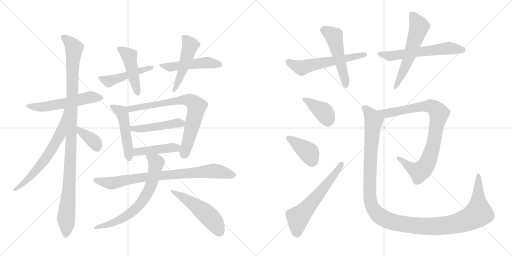
t = 0.00 s
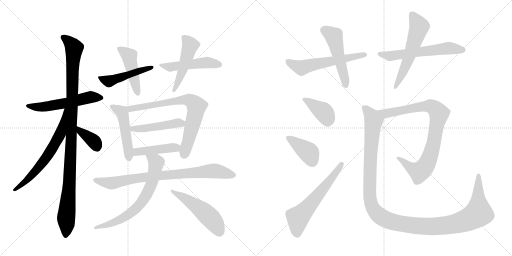
t = 3.55 s
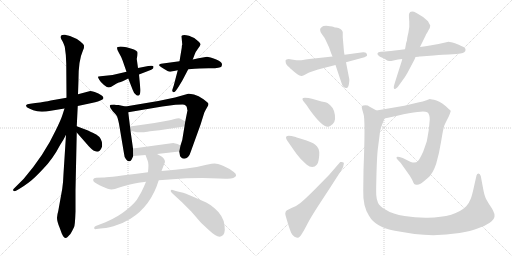
t = 7.11 s
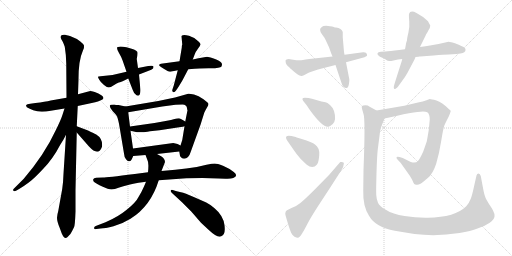
t = 10.66 s
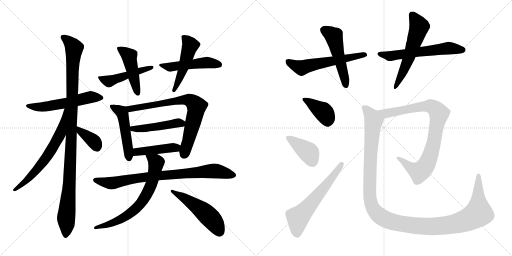
t = 14.22 s
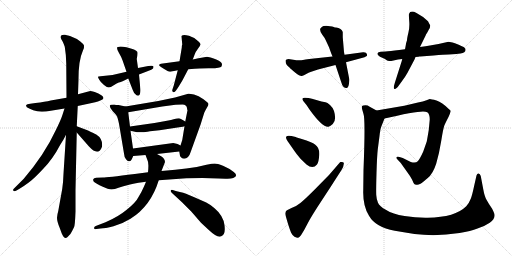
t = 17.77 s

The animated SVG that drew these frames (rendered in a browser with its animation timeline set to each time). Animation: 24 CSS @keyframes rules; one cycle of 17.77 s.

<svg version="1.1" viewBox="0 0 2048 1024" xmlns="http://www.w3.org/2000/svg">
  <g stroke="lightgray" stroke-dasharray="1,1" stroke-width="1" transform="scale(4, 4)">
    <line x1="0" y1="0" x2="256" y2="256"></line>
    <line x1="256" y1="0" x2="0" y2="256"></line>
    <line x1="128" y1="0" x2="128" y2="256"></line>
    <line x1="0" y1="128" x2="256" y2="128"></line>
    <line x1="256" y1="0" x2="512" y2="256"></line>
    <line x1="512" y1="0" x2="256" y2="256"></line>
    <line x1="384" y1="0" x2="384" y2="256"></line>
    <line x1="256" y1="128" x2="512" y2="128"></line>
  </g>
<g transform="scale(1, -1) translate(0, -850)">
   <style type="text/css">
    @keyframes keyframes0 {
      from {
       stroke: black;
       stroke-dashoffset: 555;
       stroke-width: 128;
       }
       64% {
       animation-timing-function: step-end;
       stroke: black;
       stroke-dashoffset: 0;
       stroke-width: 128;
       }
       to {
       stroke: black;
       stroke-width: 1024;
       }
       }
       #make-me-a-hanzi-animation-0 {
         animation: keyframes0 0.701660s both;
         animation-delay: 0.000000s;
         animation-timing-function: linear;
       }
    @keyframes keyframes1 {
      from {
       stroke: black;
       stroke-dashoffset: 1066;
       stroke-width: 128;
       }
       78% {
       animation-timing-function: step-end;
       stroke: black;
       stroke-dashoffset: 0;
       stroke-width: 128;
       }
       to {
       stroke: black;
       stroke-width: 1024;
       }
       }
       #make-me-a-hanzi-animation-1 {
         animation: keyframes1 1.117513s both;
         animation-delay: 0.701660s;
         animation-timing-function: linear;
       }
    @keyframes keyframes2 {
      from {
       stroke: black;
       stroke-dashoffset: 645;
       stroke-width: 128;
       }
       68% {
       animation-timing-function: step-end;
       stroke: black;
       stroke-dashoffset: 0;
       stroke-width: 128;
       }
       to {
       stroke: black;
       stroke-width: 1024;
       }
       }
       #make-me-a-hanzi-animation-2 {
         animation: keyframes2 0.774902s both;
         animation-delay: 1.819173s;
         animation-timing-function: linear;
       }
    @keyframes keyframes3 {
      from {
       stroke: black;
       stroke-dashoffset: 367;
       stroke-width: 128;
       }
       54% {
       animation-timing-function: step-end;
       stroke: black;
       stroke-dashoffset: 0;
       stroke-width: 128;
       }
       to {
       stroke: black;
       stroke-width: 1024;
       }
       }
       #make-me-a-hanzi-animation-3 {
         animation: keyframes3 0.548665s both;
         animation-delay: 2.594076s;
         animation-timing-function: linear;
       }
    @keyframes keyframes4 {
      from {
       stroke: black;
       stroke-dashoffset: 476;
       stroke-width: 128;
       }
       61% {
       animation-timing-function: step-end;
       stroke: black;
       stroke-dashoffset: 0;
       stroke-width: 128;
       }
       to {
       stroke: black;
       stroke-width: 1024;
       }
       }
       #make-me-a-hanzi-animation-4 {
         animation: keyframes4 0.637370s both;
         animation-delay: 3.142741s;
         animation-timing-function: linear;
       }
    @keyframes keyframes5 {
      from {
       stroke: black;
       stroke-dashoffset: 460;
       stroke-width: 128;
       }
       60% {
       animation-timing-function: step-end;
       stroke: black;
       stroke-dashoffset: 0;
       stroke-width: 128;
       }
       to {
       stroke: black;
       stroke-width: 1024;
       }
       }
       #make-me-a-hanzi-animation-5 {
         animation: keyframes5 0.624349s both;
         animation-delay: 3.780111s;
         animation-timing-function: linear;
       }
    @keyframes keyframes6 {
      from {
       stroke: black;
       stroke-dashoffset: 495;
       stroke-width: 128;
       }
       62% {
       animation-timing-function: step-end;
       stroke: black;
       stroke-dashoffset: 0;
       stroke-width: 128;
       }
       to {
       stroke: black;
       stroke-width: 1024;
       }
       }
       #make-me-a-hanzi-animation-6 {
         animation: keyframes6 0.652832s both;
         animation-delay: 4.404460s;
         animation-timing-function: linear;
       }
    @keyframes keyframes7 {
      from {
       stroke: black;
       stroke-dashoffset: 489;
       stroke-width: 128;
       }
       61% {
       animation-timing-function: step-end;
       stroke: black;
       stroke-dashoffset: 0;
       stroke-width: 128;
       }
       to {
       stroke: black;
       stroke-width: 1024;
       }
       }
       #make-me-a-hanzi-animation-7 {
         animation: keyframes7 0.647949s both;
         animation-delay: 5.057292s;
         animation-timing-function: linear;
       }
    @keyframes keyframes8 {
      from {
       stroke: black;
       stroke-dashoffset: 489;
       stroke-width: 128;
       }
       61% {
       animation-timing-function: step-end;
       stroke: black;
       stroke-dashoffset: 0;
       stroke-width: 128;
       }
       to {
       stroke: black;
       stroke-width: 1024;
       }
       }
       #make-me-a-hanzi-animation-8 {
         animation: keyframes8 0.647949s both;
         animation-delay: 5.705241s;
         animation-timing-function: linear;
       }
    @keyframes keyframes9 {
      from {
       stroke: black;
       stroke-dashoffset: 745;
       stroke-width: 128;
       }
       71% {
       animation-timing-function: step-end;
       stroke: black;
       stroke-dashoffset: 0;
       stroke-width: 128;
       }
       to {
       stroke: black;
       stroke-width: 1024;
       }
       }
       #make-me-a-hanzi-animation-9 {
         animation: keyframes9 0.856283s both;
         animation-delay: 6.353190s;
         animation-timing-function: linear;
       }
    @keyframes keyframes10 {
      from {
       stroke: black;
       stroke-dashoffset: 466;
       stroke-width: 128;
       }
       60% {
       animation-timing-function: step-end;
       stroke: black;
       stroke-dashoffset: 0;
       stroke-width: 128;
       }
       to {
       stroke: black;
       stroke-width: 1024;
       }
       }
       #make-me-a-hanzi-animation-10 {
         animation: keyframes10 0.629232s both;
         animation-delay: 7.209473s;
         animation-timing-function: linear;
       }
    @keyframes keyframes11 {
      from {
       stroke: black;
       stroke-dashoffset: 433;
       stroke-width: 128;
       }
       58% {
       animation-timing-function: step-end;
       stroke: black;
       stroke-dashoffset: 0;
       stroke-width: 128;
       }
       to {
       stroke: black;
       stroke-width: 1024;
       }
       }
       #make-me-a-hanzi-animation-11 {
         animation: keyframes11 0.602376s both;
         animation-delay: 7.838704s;
         animation-timing-function: linear;
       }
    @keyframes keyframes12 {
      from {
       stroke: black;
       stroke-dashoffset: 812;
       stroke-width: 128;
       }
       73% {
       animation-timing-function: step-end;
       stroke: black;
       stroke-dashoffset: 0;
       stroke-width: 128;
       }
       to {
       stroke: black;
       stroke-width: 1024;
       }
       }
       #make-me-a-hanzi-animation-12 {
         animation: keyframes12 0.910807s both;
         animation-delay: 8.441081s;
         animation-timing-function: linear;
       }
    @keyframes keyframes13 {
      from {
       stroke: black;
       stroke-dashoffset: 685;
       stroke-width: 128;
       }
       69% {
       animation-timing-function: step-end;
       stroke: black;
       stroke-dashoffset: 0;
       stroke-width: 128;
       }
       to {
       stroke: black;
       stroke-width: 1024;
       }
       }
       #make-me-a-hanzi-animation-13 {
         animation: keyframes13 0.807454s both;
         animation-delay: 9.351888s;
         animation-timing-function: linear;
       }
    @keyframes keyframes14 {
      from {
       stroke: black;
       stroke-dashoffset: 509;
       stroke-width: 128;
       }
       62% {
       animation-timing-function: step-end;
       stroke: black;
       stroke-dashoffset: 0;
       stroke-width: 128;
       }
       to {
       stroke: black;
       stroke-width: 1024;
       }
       }
       #make-me-a-hanzi-animation-14 {
         animation: keyframes14 0.664225s both;
         animation-delay: 10.159342s;
         animation-timing-function: linear;
       }
    @keyframes keyframes15 {
      from {
       stroke: black;
       stroke-dashoffset: 575;
       stroke-width: 128;
       }
       65% {
       animation-timing-function: step-end;
       stroke: black;
       stroke-dashoffset: 0;
       stroke-width: 128;
       }
       to {
       stroke: black;
       stroke-width: 1024;
       }
       }
       #make-me-a-hanzi-animation-15 {
         animation: keyframes15 0.717936s both;
         animation-delay: 10.823568s;
         animation-timing-function: linear;
       }
    @keyframes keyframes16 {
      from {
       stroke: black;
       stroke-dashoffset: 505;
       stroke-width: 128;
       }
       62% {
       animation-timing-function: step-end;
       stroke: black;
       stroke-dashoffset: 0;
       stroke-width: 128;
       }
       to {
       stroke: black;
       stroke-width: 1024;
       }
       }
       #make-me-a-hanzi-animation-16 {
         animation: keyframes16 0.660970s both;
         animation-delay: 11.541504s;
         animation-timing-function: linear;
       }
    @keyframes keyframes17 {
      from {
       stroke: black;
       stroke-dashoffset: 590;
       stroke-width: 128;
       }
       66% {
       animation-timing-function: step-end;
       stroke: black;
       stroke-dashoffset: 0;
       stroke-width: 128;
       }
       to {
       stroke: black;
       stroke-width: 1024;
       }
       }
       #make-me-a-hanzi-animation-17 {
         animation: keyframes17 0.730143s both;
         animation-delay: 12.202474s;
         animation-timing-function: linear;
       }
    @keyframes keyframes18 {
      from {
       stroke: black;
       stroke-dashoffset: 570;
       stroke-width: 128;
       }
       65% {
       animation-timing-function: step-end;
       stroke: black;
       stroke-dashoffset: 0;
       stroke-width: 128;
       }
       to {
       stroke: black;
       stroke-width: 1024;
       }
       }
       #make-me-a-hanzi-animation-18 {
         animation: keyframes18 0.713867s both;
         animation-delay: 12.932617s;
         animation-timing-function: linear;
       }
    @keyframes keyframes19 {
      from {
       stroke: black;
       stroke-dashoffset: 392;
       stroke-width: 128;
       }
       56% {
       animation-timing-function: step-end;
       stroke: black;
       stroke-dashoffset: 0;
       stroke-width: 128;
       }
       to {
       stroke: black;
       stroke-width: 1024;
       }
       }
       #make-me-a-hanzi-animation-19 {
         animation: keyframes19 0.569010s both;
         animation-delay: 13.646484s;
         animation-timing-function: linear;
       }
    @keyframes keyframes20 {
      from {
       stroke: black;
       stroke-dashoffset: 395;
       stroke-width: 128;
       }
       56% {
       animation-timing-function: step-end;
       stroke: black;
       stroke-dashoffset: 0;
       stroke-width: 128;
       }
       to {
       stroke: black;
       stroke-width: 1024;
       }
       }
       #make-me-a-hanzi-animation-20 {
         animation: keyframes20 0.571452s both;
         animation-delay: 14.215495s;
         animation-timing-function: linear;
       }
    @keyframes keyframes21 {
      from {
       stroke: black;
       stroke-dashoffset: 598;
       stroke-width: 128;
       }
       66% {
       animation-timing-function: step-end;
       stroke: black;
       stroke-dashoffset: 0;
       stroke-width: 128;
       }
       to {
       stroke: black;
       stroke-width: 1024;
       }
       }
       #make-me-a-hanzi-animation-21 {
         animation: keyframes21 0.736654s both;
         animation-delay: 14.786947s;
         animation-timing-function: linear;
       }
    @keyframes keyframes22 {
      from {
       stroke: black;
       stroke-dashoffset: 866;
       stroke-width: 128;
       }
       74% {
       animation-timing-function: step-end;
       stroke: black;
       stroke-dashoffset: 0;
       stroke-width: 128;
       }
       to {
       stroke: black;
       stroke-width: 1024;
       }
       }
       #make-me-a-hanzi-animation-22 {
         animation: keyframes22 0.954753s both;
         animation-delay: 15.523600s;
         animation-timing-function: linear;
       }
    @keyframes keyframes23 {
      from {
       stroke: black;
       stroke-dashoffset: 1278;
       stroke-width: 128;
       }
       81% {
       animation-timing-function: step-end;
       stroke: black;
       stroke-dashoffset: 0;
       stroke-width: 128;
       }
       to {
       stroke: black;
       stroke-width: 1024;
       }
       }
       #make-me-a-hanzi-animation-23 {
         animation: keyframes23 1.290039s both;
         animation-delay: 16.478353s;
         animation-timing-function: linear;
       }
</style>
<path d="M 311 426 L 367 438 Q 396 444 408 451 Q 420 458 407 468 Q 394 478 379 482 Q 365 486 361 486 L 312 473 L 266 459 L 203 448 Q 181 443 142 438 L 121 435 Q 107 434 105 430 Q 101 422 117 416 L 133 409 Q 159 399 203 407 L 258 416 L 311 426 Z" fill="lightgray"></path> 
<path d="M 302 4 L 302 90 L 307 320 L 307 345 L 311 426 L 312 473 L 314 532 Q 314 609 331 646 Q 338 661 336 668 Q 334 674 320 685 Q 307 696 280 706 L 260 711 Q 251 712 246 709 Q 238 702 250 685 Q 255 675 259 663 Q 265 627 265 596 L 266 459 L 264 311 L 254 155 Q 253 123 249 95 L 233 6 Q 229 -7 228 -21 Q 228 -36 239 -62 L 247 -84 Q 256 -104 264 -102 Q 269 -101 275 -93 Q 283 -86 288 -75 L 296 -59 Q 300 -53 302 4 Z" fill="lightgray"></path> 
<path d="M 258 416 L 250 391 Q 243 369 223 329 Q 178 232 95 135 L 56 96 Q 51 92 53 88 Q 56 83 66 88 L 78 95 Q 95 105 115 120 Q 135 134 173 175 Q 212 215 241 271 Q 254 290 264 311 C 331 444 267 445 258 416 Z" fill="lightgray"></path> 
<path d="M 307 320 L 356 264 Q 394 223 408 263 Q 412 295 385 312 Q 378 316 352 328 L 307 345 C 279 356 287 343 307 320 Z" fill="lightgray"></path> 
<path d="M 506 563 L 450 550 L 402 545 Q 393 545 392 543 Q 391 541 397 531 Q 403 520 416 510 Q 429 500 435 500 Q 442 500 455 509 Q 468 518 475 520 Q 482 521 513 536 L 556 552 L 605 571 Q 615 575 614 583 Q 614 590 593 586 L 552 578 L 506 563 Z" fill="lightgray"></path> 
<path d="M 552 578 L 547 614 Q 551 635 549 643 Q 547 647 536 652 Q 502 664 482 664 Q 469 662 468 660 Q 467 653 476 638 Q 485 623 490 609 L 506 563 L 513 536 L 531 490 Q 535 476 546 469 Q 558 462 561 480 Q 563 488 561 499 L 556 552 L 552 578 Z" fill="lightgray"></path> 
<path d="M 718 605 L 644 595 Q 638 593 636 590 Q 637 584 672 565 Q 677 562 686 564 L 711 569 L 753 573 L 779 575 Q 789 577 834 577 Q 880 576 886 584 L 888 591 Q 889 610 828 623 Q 823 623 771 612 L 718 605 Z" fill="lightgray"></path> 
<path d="M 727 659 L 718 605 L 711 569 L 695 508 L 690 493 Q 687 485 692 482 Q 698 479 704 488 L 711 498 Q 727 523 731 531 L 753 573 L 771 612 L 779 633 Q 781 641 791 654 Q 801 667 802 672 Q 803 677 793 685 Q 777 701 756 707 Q 736 712 732 709 Q 727 709 726 705 L 729 672 Q 727 669 727 659 Z" fill="lightgray"></path> 
<path d="M 532 256 L 522 327 L 520 344 L 513 401 C 510 422 510 422 502 424 L 474 430 Q 463 430 457 432 Q 439 432 439 427 Q 439 418 451 405 Q 464 392 468 385 Q 471 378 476 355 L 496 236 Q 497 220 504 213 Q 510 204 517 205 Q 524 206 527 213 L 533 226 L 532 256 Z" fill="lightgray"></path> 
<path d="M 738 345 L 729 290 L 722 268 L 717 244 L 720 227 Q 720 224 725 220 Q 730 215 737 215 Q 745 215 752 222 Q 759 229 763 243 L 802 351 L 817 399 Q 822 410 828 420 Q 834 430 834 434 Q 834 438 814 453 Q 794 468 776 472 Q 758 476 753 475 L 700 460 L 633 446 L 502 424 C 472 419 483 396 513 401 L 649 424 L 702 431 Q 714 432 730 432 Q 746 432 748 418 Q 748 413 750 409 L 741 364 L 738 345 Z" fill="lightgray"></path> 
<path d="M 522 327 L 548 321 L 571 321 Q 578 321 600 325 L 638 329 L 723 342 Q 733 343 738 345 C 761 351 761 351 741 364 Q 723 376 715 377 Q 707 377 698 374 L 684 370 Q 676 369 657 365 L 618 358 L 520 344 C 490 340 493 334 522 327 Z" fill="lightgray"></path> 
<path d="M 693 278 L 532 256 C 502 252 503 224 533 226 L 582 230 L 628 234 L 717 244 C 747 247 747 251 722 268 Q 713 276 693 278 Z" fill="lightgray"></path> 
<path d="M 592 161 L 539 154 Q 426 140 412 140 L 385 139 Q 375 139 373 133 Q 371 126 378 121 Q 385 115 409 104 Q 434 92 446 92 Q 459 92 474 99 Q 490 105 520 112 Q 550 119 554 119 L 584 123 L 635 129 L 677 132 Q 787 141 875 136 L 902 135 Q 923 134 933 138 Q 955 147 935 162 Q 916 177 892 187 Q 869 196 859 196 Q 849 196 826 191 L 787 182 Q 746 176 701 171 L 646 166 L 592 161 Z" fill="lightgray"></path> 
<path d="M 582 230 L 590 209 Q 596 199 592 161 L 584 123 L 576 104 Q 567 83 554 62 Q 544 41 508 12 Q 472 -18 422 -39 L 383 -54 Q 375 -57 377 -62 Q 375 -68 386 -66 L 402 -64 Q 420 -64 454 -55 Q 488 -46 522 -25 Q 603 25 635 129 L 646 166 L 660 202 Q 660 210 654 217 Q 648 224 628 234 C 602 248 571 258 582 230 Z" fill="lightgray"></path> 
<path d="M 689 77 L 728 41 L 765 4 L 804 -41 L 833 -68 Q 871 -104 885 -95 Q 903 -90 898 -51 Q 894 -13 857 18 Q 839 33 825 40 L 775 62 Q 739 78 724 81 Q 709 84 703 86 L 691 90 Q 685 92 683 88 Q 681 83 689 77 Z" fill="lightgray"></path> 
<path d="M 1330 624 L 1237 614 Q 1204 609 1202 609 L 1185 609 Q 1181 611 1173 611 L 1154 614 Q 1144 614 1142 608 Q 1142 591 1158 580 Q 1163 574 1181.5 559.5 Q 1200 545 1207.5 546.5 Q 1215 548 1225 554 Q 1235 560 1242 562 L 1272 572 L 1342 590 L 1384 601 L 1458 621 L 1467 626 Q 1469 626 1467.5 634 Q 1466 642 1452 641 L 1378 631 L 1330 624 Z" fill="lightgray"></path> 
<path d="M 1344 740 Q 1340 740 1335 742.5 Q 1330 745 1320 745 Q 1308 748 1294 746 Q 1289 744 1282 737 Q 1277 727 1288.5 712.5 Q 1300 698 1303 689 L 1316 661 L 1325 636 Q 1326 634 1330 624 L 1342 590 L 1363 527 Q 1368 508 1374.5 502.5 Q 1381 497 1387.5 498.5 Q 1394 500 1396 516 Q 1398 532 1397 534 L 1384 601 L 1378 631 L 1376 642 L 1371 701 L 1371 722 Q 1366 737 1344 740 Z" fill="lightgray"></path> 
<path d="M 1734 628 Q 1778 632 1795 632 L 1825 634 L 1842 636 Q 1862 639 1862 650 Q 1863 656 1858 659.5 Q 1853 663 1835 671 Q 1817 679 1810 680 L 1794 683 L 1754 674 L 1720 668 Q 1704 665 1680 662 L 1620 653 L 1597 650 Q 1558 645 1542 644 L 1523 643 Q 1512 642 1510 637 Q 1508 628 1529 619 L 1540 614 Q 1545 610 1551 607 Q 1562 605 1565 606 L 1592 612 L 1609 614 L 1662 622 L 1674 623 L 1677 624 Q 1679 624 1681 624 L 1734 628 Z" fill="lightgray"></path> 
<path d="M 1680 662 L 1702 707 Q 1704 714 1708 718 L 1715 731 Q 1721 740 1721 748 Q 1720 750 1712 765 Q 1691 786 1666 798.5 Q 1641 811 1636 794 Q 1635 788 1637 764.5 Q 1639 741 1633.5 719 Q 1628 697 1628 689 L 1624 676 Q 1624 673 1620 653 L 1609 614 L 1607 606 L 1580 521 Q 1573 499 1576 496 Q 1581 488 1596 509 L 1609 527 Q 1620 541 1630 559 L 1658 612 L 1662 622 L 1680 662 Z" fill="lightgray"></path> 
<path d="M 1226 430 L 1240 409 Q 1292 338 1314 343 Q 1322 345 1331 354 Q 1347 370 1336 406 Q 1331 421 1320 430.5 Q 1309 440 1302 441 L 1286 444 L 1248 455 L 1234 458 Q 1216 461 1213 458 Q 1209 457 1210 452 Q 1211 447 1217 441 L 1226 430 Z" fill="lightgray"></path> 
<path d="M 1175 250 Q 1187 232 1202 215 L 1226 192 Q 1251 172 1268 192 Q 1275 201 1277 230 Q 1279 259 1260 272 Q 1249 282 1207 294 L 1187 300 Q 1184 302 1183 302 L 1166 306 Q 1150 309 1145.5 304.5 Q 1141 300 1150 286 L 1175 250 Z" fill="lightgray"></path> 
<path d="M 1261 94 Q 1220 53 1201.5 38 Q 1183 23 1166 18 L 1148 9 Q 1142 6 1142 0 Q 1140 -2 1142 -11 L 1151 -42 Q 1160 -71 1164.5 -80.5 Q 1169 -90 1178 -97 Q 1188 -102 1192.5 -101 Q 1197 -100 1204 -91 Q 1218 -69 1231 -43 Q 1244 -17 1289.5 52 Q 1335 121 1335 122 L 1366 170 Q 1375 185 1375 194 Q 1378 204 1361 202 L 1316 150 L 1261 94 Z" fill="lightgray"></path> 
<path d="M 1538 376 L 1589 387 Q 1642 400 1670 402 Q 1698 407 1709 401 Q 1719 394 1719 372 L 1715 330 Q 1710 300 1707 284 L 1693 244 Q 1679 213 1671 205 Q 1663 196 1643 202 L 1611 218 L 1598 222 Q 1590 225 1587 222 Q 1584 218 1589 213 L 1603 198 L 1630 160 Q 1640 147 1648 132 Q 1655 116 1657 114 Q 1659 112 1666 111 Q 1673 110 1682 115 Q 1690 120 1711 138 Q 1732 155 1745 196 Q 1757 237 1765 287 Q 1773 337 1777 347 Q 1781 357 1794 382 L 1800 396 Q 1802 403 1803 406 Q 1803 408 1795 414 Q 1768 441 1746 448 Q 1724 454 1719 454 L 1706 449 Q 1693 444 1672 440 L 1617 427 L 1506 408 C 1476 403 1509 370 1538 376 Z" fill="lightgray"></path> 
<path d="M 1506 408 L 1477 424 Q 1472 429 1462 429 Q 1451 429 1448 426 Q 1446 423 1448 415 L 1454 394 Q 1462 373 1454 170 L 1453 88 Q 1451 26 1476 -13 Q 1502 -59 1579 -73 Q 1624 -81 1658 -86 Q 1745 -97 1838 -82 Q 1884 -74 1910 -64 Q 1937 -56 1959 -41 Q 1981 -25 1978 -8 Q 1977 -2 1968 16 Q 1954 36 1946 51 Q 1938 65 1933 93 L 1923 146 Q 1920 156 1914 156 Q 1908 156 1906 148 L 1896 104 Q 1889 70 1883 55 Q 1877 39 1865 25 Q 1821 -19 1711 -21 Q 1666 -22 1618 -14 Q 1570 -6 1545 10 Q 1517 25 1512 39 Q 1506 52 1505 70 Q 1504 88 1506 157 Q 1508 226 1511 252 L 1518 306 Q 1521 334 1525 343 L 1538 376 C 1543 388 1532 394 1506 408 Z" fill="lightgray"></path> 
      <clipPath id="make-me-a-hanzi-clip-0">
      <path d="M 311 426 L 367 438 Q 396 444 408 451 Q 420 458 407 468 Q 394 478 379 482 Q 365 486 361 486 L 312 473 L 266 459 L 203 448 Q 181 443 142 438 L 121 435 Q 107 434 105 430 Q 101 422 117 416 L 133 409 Q 159 399 203 407 L 258 416 L 311 426 Z" fill="lightgray"></path>
      </clipPath>
      <path clip-path="url(#make-me-a-hanzi-clip-0)" d="M 111 427 L 177 423 L 274 439 L 361 462 L 405 459 " fill="none" id="make-me-a-hanzi-animation-0" stroke-dasharray="427 854" stroke-linecap="round"></path>

      <clipPath id="make-me-a-hanzi-clip-1">
      <path d="M 302 4 L 302 90 L 307 320 L 307 345 L 311 426 L 312 473 L 314 532 Q 314 609 331 646 Q 338 661 336 668 Q 334 674 320 685 Q 307 696 280 706 L 260 711 Q 251 712 246 709 Q 238 702 250 685 Q 255 675 259 663 Q 265 627 265 596 L 266 459 L 264 311 L 254 155 Q 253 123 249 95 L 233 6 Q 229 -7 228 -21 Q 228 -36 239 -62 L 247 -84 Q 256 -104 264 -102 Q 269 -101 275 -93 Q 283 -86 288 -75 L 296 -59 Q 300 -53 302 4 Z" fill="lightgray"></path>
      </clipPath>
      <path clip-path="url(#make-me-a-hanzi-clip-1)" d="M 254 701 L 281 678 L 296 654 L 290 589 L 285 282 L 264 -91 " fill="none" id="make-me-a-hanzi-animation-1" stroke-dasharray="938 1876" stroke-linecap="round"></path>

      <clipPath id="make-me-a-hanzi-clip-2">
      <path d="M 258 416 L 250 391 Q 243 369 223 329 Q 178 232 95 135 L 56 96 Q 51 92 53 88 Q 56 83 66 88 L 78 95 Q 95 105 115 120 Q 135 134 173 175 Q 212 215 241 271 Q 254 290 264 311 C 331 444 267 445 258 416 Z" fill="lightgray"></path>
      </clipPath>
      <path clip-path="url(#make-me-a-hanzi-clip-2)" d="M 263 410 L 243 319 L 197 237 L 130 151 L 60 90 " fill="none" id="make-me-a-hanzi-animation-2" stroke-dasharray="517 1034" stroke-linecap="round"></path>

      <clipPath id="make-me-a-hanzi-clip-3">
      <path d="M 307 320 L 356 264 Q 394 223 408 263 Q 412 295 385 312 Q 378 316 352 328 L 307 345 C 279 356 287 343 307 320 Z" fill="lightgray"></path>
      </clipPath>
      <path clip-path="url(#make-me-a-hanzi-clip-3)" d="M 311 339 L 322 323 L 378 282 L 387 262 " fill="none" id="make-me-a-hanzi-animation-3" stroke-dasharray="239 478" stroke-linecap="round"></path>

      <clipPath id="make-me-a-hanzi-clip-4">
      <path d="M 506 563 L 450 550 L 402 545 Q 393 545 392 543 Q 391 541 397 531 Q 403 520 416 510 Q 429 500 435 500 Q 442 500 455 509 Q 468 518 475 520 Q 482 521 513 536 L 556 552 L 605 571 Q 615 575 614 583 Q 614 590 593 586 L 552 578 L 506 563 Z" fill="lightgray"></path>
      </clipPath>
      <path clip-path="url(#make-me-a-hanzi-clip-4)" d="M 398 539 L 434 525 L 607 579 " fill="none" id="make-me-a-hanzi-animation-4" stroke-dasharray="348 696" stroke-linecap="round"></path>

      <clipPath id="make-me-a-hanzi-clip-5">
      <path d="M 552 578 L 547 614 Q 551 635 549 643 Q 547 647 536 652 Q 502 664 482 664 Q 469 662 468 660 Q 467 653 476 638 Q 485 623 490 609 L 506 563 L 513 536 L 531 490 Q 535 476 546 469 Q 558 462 561 480 Q 563 488 561 499 L 556 552 L 552 578 Z" fill="lightgray"></path>
      </clipPath>
      <path clip-path="url(#make-me-a-hanzi-clip-5)" d="M 476 657 L 517 625 L 552 477 " fill="none" id="make-me-a-hanzi-animation-5" stroke-dasharray="332 664" stroke-linecap="round"></path>

      <clipPath id="make-me-a-hanzi-clip-6">
      <path d="M 718 605 L 644 595 Q 638 593 636 590 Q 637 584 672 565 Q 677 562 686 564 L 711 569 L 753 573 L 779 575 Q 789 577 834 577 Q 880 576 886 584 L 888 591 Q 889 610 828 623 Q 823 623 771 612 L 718 605 Z" fill="lightgray"></path>
      </clipPath>
      <path clip-path="url(#make-me-a-hanzi-clip-6)" d="M 642 590 L 689 582 L 828 600 L 878 590 " fill="none" id="make-me-a-hanzi-animation-6" stroke-dasharray="367 734" stroke-linecap="round"></path>

      <clipPath id="make-me-a-hanzi-clip-7">
      <path d="M 727 659 L 718 605 L 711 569 L 695 508 L 690 493 Q 687 485 692 482 Q 698 479 704 488 L 711 498 Q 727 523 731 531 L 753 573 L 771 612 L 779 633 Q 781 641 791 654 Q 801 667 802 672 Q 803 677 793 685 Q 777 701 756 707 Q 736 712 732 709 Q 727 709 726 705 L 729 672 Q 727 669 727 659 Z" fill="lightgray"></path>
      </clipPath>
      <path clip-path="url(#make-me-a-hanzi-clip-7)" d="M 734 700 L 761 666 L 733 575 L 696 488 " fill="none" id="make-me-a-hanzi-animation-7" stroke-dasharray="361 722" stroke-linecap="round"></path>

      <clipPath id="make-me-a-hanzi-clip-8">
      <path d="M 532 256 L 522 327 L 520 344 L 513 401 C 510 422 510 422 502 424 L 474 430 Q 463 430 457 432 Q 439 432 439 427 Q 439 418 451 405 Q 464 392 468 385 Q 471 378 476 355 L 496 236 Q 497 220 504 213 Q 510 204 517 205 Q 524 206 527 213 L 533 226 L 532 256 Z" fill="lightgray"></path>
      </clipPath>
      <path clip-path="url(#make-me-a-hanzi-clip-8)" d="M 446 424 L 489 397 L 516 217 " fill="none" id="make-me-a-hanzi-animation-8" stroke-dasharray="361 722" stroke-linecap="round"></path>

      <clipPath id="make-me-a-hanzi-clip-9">
      <path d="M 738 345 L 729 290 L 722 268 L 717 244 L 720 227 Q 720 224 725 220 Q 730 215 737 215 Q 745 215 752 222 Q 759 229 763 243 L 802 351 L 817 399 Q 822 410 828 420 Q 834 430 834 434 Q 834 438 814 453 Q 794 468 776 472 Q 758 476 753 475 L 700 460 L 633 446 L 502 424 C 472 419 483 396 513 401 L 649 424 L 702 431 Q 714 432 730 432 Q 746 432 748 418 Q 748 413 750 409 L 741 364 L 738 345 Z" fill="lightgray"></path>
      </clipPath>
      <path clip-path="url(#make-me-a-hanzi-clip-9)" d="M 510 421 L 520 414 L 711 448 L 764 447 L 786 421 L 737 232 " fill="none" id="make-me-a-hanzi-animation-9" stroke-dasharray="617 1234" stroke-linecap="round"></path>

      <clipPath id="make-me-a-hanzi-clip-10">
      <path d="M 522 327 L 548 321 L 571 321 Q 578 321 600 325 L 638 329 L 723 342 Q 733 343 738 345 C 761 351 761 351 741 364 Q 723 376 715 377 Q 707 377 698 374 L 684 370 Q 676 369 657 365 L 618 358 L 520 344 C 490 340 493 334 522 327 Z" fill="lightgray"></path>
      </clipPath>
      <path clip-path="url(#make-me-a-hanzi-clip-10)" d="M 528 341 L 532 335 L 589 337 L 707 358 L 724 358 L 729 351 " fill="none" id="make-me-a-hanzi-animation-10" stroke-dasharray="338 676" stroke-linecap="round"></path>

      <clipPath id="make-me-a-hanzi-clip-11">
      <path d="M 693 278 L 532 256 C 502 252 503 224 533 226 L 582 230 L 628 234 L 717 244 C 747 247 747 251 722 268 Q 713 276 693 278 Z" fill="lightgray"></path>
      </clipPath>
      <path clip-path="url(#make-me-a-hanzi-clip-11)" d="M 539 234 L 556 244 L 712 264 " fill="none" id="make-me-a-hanzi-animation-11" stroke-dasharray="305 610" stroke-linecap="round"></path>

      <clipPath id="make-me-a-hanzi-clip-12">
      <path d="M 592 161 L 539 154 Q 426 140 412 140 L 385 139 Q 375 139 373 133 Q 371 126 378 121 Q 385 115 409 104 Q 434 92 446 92 Q 459 92 474 99 Q 490 105 520 112 Q 550 119 554 119 L 584 123 L 635 129 L 677 132 Q 787 141 875 136 L 902 135 Q 923 134 933 138 Q 955 147 935 162 Q 916 177 892 187 Q 869 196 859 196 Q 849 196 826 191 L 787 182 Q 746 176 701 171 L 646 166 L 592 161 Z" fill="lightgray"></path>
      </clipPath>
      <path clip-path="url(#make-me-a-hanzi-clip-12)" d="M 382 130 L 450 118 L 600 144 L 850 166 L 932 150 " fill="none" id="make-me-a-hanzi-animation-12" stroke-dasharray="684 1368" stroke-linecap="round"></path>

      <clipPath id="make-me-a-hanzi-clip-13">
      <path d="M 582 230 L 590 209 Q 596 199 592 161 L 584 123 L 576 104 Q 567 83 554 62 Q 544 41 508 12 Q 472 -18 422 -39 L 383 -54 Q 375 -57 377 -62 Q 375 -68 386 -66 L 402 -64 Q 420 -64 454 -55 Q 488 -46 522 -25 Q 603 25 635 129 L 646 166 L 660 202 Q 660 210 654 217 Q 648 224 628 234 C 602 248 571 258 582 230 Z" fill="lightgray"></path>
      </clipPath>
      <path clip-path="url(#make-me-a-hanzi-clip-13)" d="M 590 227 L 622 204 L 625 195 L 599 97 L 570 45 L 540 13 L 482 -28 L 429 -50 L 383 -60 " fill="none" id="make-me-a-hanzi-animation-13" stroke-dasharray="557 1114" stroke-linecap="round"></path>

      <clipPath id="make-me-a-hanzi-clip-14">
      <path d="M 689 77 L 728 41 L 765 4 L 804 -41 L 833 -68 Q 871 -104 885 -95 Q 903 -90 898 -51 Q 894 -13 857 18 Q 839 33 825 40 L 775 62 Q 739 78 724 81 Q 709 84 703 86 L 691 90 Q 685 92 683 88 Q 681 83 689 77 Z" fill="lightgray"></path>
      </clipPath>
      <path clip-path="url(#make-me-a-hanzi-clip-14)" d="M 688 84 L 744 54 L 812 6 L 855 -37 L 877 -77 " fill="none" id="make-me-a-hanzi-animation-14" stroke-dasharray="381 762" stroke-linecap="round"></path>

      <clipPath id="make-me-a-hanzi-clip-15">
      <path d="M 1330 624 L 1237 614 Q 1204 609 1202 609 L 1185 609 Q 1181 611 1173 611 L 1154 614 Q 1144 614 1142 608 Q 1142 591 1158 580 Q 1163 574 1181.5 559.5 Q 1200 545 1207.5 546.5 Q 1215 548 1225 554 Q 1235 560 1242 562 L 1272 572 L 1342 590 L 1384 601 L 1458 621 L 1467 626 Q 1469 626 1467.5 634 Q 1466 642 1452 641 L 1378 631 L 1330 624 Z" fill="lightgray"></path>
      </clipPath>
      <path clip-path="url(#make-me-a-hanzi-clip-15)" d="M 1151 604 L 1206 579 L 1459 631 " fill="none" id="make-me-a-hanzi-animation-15" stroke-dasharray="447 894" stroke-linecap="round"></path>

      <clipPath id="make-me-a-hanzi-clip-16">
      <path d="M 1344 740 Q 1340 740 1335 742.5 Q 1330 745 1320 745 Q 1308 748 1294 746 Q 1289 744 1282 737 Q 1277 727 1288.5 712.5 Q 1300 698 1303 689 L 1316 661 L 1325 636 Q 1326 634 1330 624 L 1342 590 L 1363 527 Q 1368 508 1374.5 502.5 Q 1381 497 1387.5 498.5 Q 1394 500 1396 516 Q 1398 532 1397 534 L 1384 601 L 1378 631 L 1376 642 L 1371 701 L 1371 722 Q 1366 737 1344 740 Z" fill="lightgray"></path>
      </clipPath>
      <path clip-path="url(#make-me-a-hanzi-clip-16)" d="M 1296 730 L 1335 705 L 1383 508 " fill="none" id="make-me-a-hanzi-animation-16" stroke-dasharray="377 754" stroke-linecap="round"></path>

      <clipPath id="make-me-a-hanzi-clip-17">
      <path d="M 1734 628 Q 1778 632 1795 632 L 1825 634 L 1842 636 Q 1862 639 1862 650 Q 1863 656 1858 659.5 Q 1853 663 1835 671 Q 1817 679 1810 680 L 1794 683 L 1754 674 L 1720 668 Q 1704 665 1680 662 L 1620 653 L 1597 650 Q 1558 645 1542 644 L 1523 643 Q 1512 642 1510 637 Q 1508 628 1529 619 L 1540 614 Q 1545 610 1551 607 Q 1562 605 1565 606 L 1592 612 L 1609 614 L 1662 622 L 1674 623 L 1677 624 Q 1679 624 1681 624 L 1734 628 Z" fill="lightgray"></path>
      </clipPath>
      <path clip-path="url(#make-me-a-hanzi-clip-17)" d="M 1519 635 L 1568 626 L 1793 657 L 1850 651 " fill="none" id="make-me-a-hanzi-animation-17" stroke-dasharray="462 924" stroke-linecap="round"></path>

      <clipPath id="make-me-a-hanzi-clip-18">
      <path d="M 1680 662 L 1702 707 Q 1704 714 1708 718 L 1715 731 Q 1721 740 1721 748 Q 1720 750 1712 765 Q 1691 786 1666 798.5 Q 1641 811 1636 794 Q 1635 788 1637 764.5 Q 1639 741 1633.5 719 Q 1628 697 1628 689 L 1624 676 Q 1624 673 1620 653 L 1609 614 L 1607 606 L 1580 521 Q 1573 499 1576 496 Q 1581 488 1596 509 L 1609 527 Q 1620 541 1630 559 L 1658 612 L 1662 622 L 1680 662 Z" fill="lightgray"></path>
      </clipPath>
      <path clip-path="url(#make-me-a-hanzi-clip-18)" d="M 1651 788 L 1677 743 L 1629 602 L 1580 500 " fill="none" id="make-me-a-hanzi-animation-18" stroke-dasharray="442 884" stroke-linecap="round"></path>

      <clipPath id="make-me-a-hanzi-clip-19">
      <path d="M 1226 430 L 1240 409 Q 1292 338 1314 343 Q 1322 345 1331 354 Q 1347 370 1336 406 Q 1331 421 1320 430.5 Q 1309 440 1302 441 L 1286 444 L 1248 455 L 1234 458 Q 1216 461 1213 458 Q 1209 457 1210 452 Q 1211 447 1217 441 L 1226 430 Z" fill="lightgray"></path>
      </clipPath>
      <path clip-path="url(#make-me-a-hanzi-clip-19)" d="M 1218 452 L 1292 404 L 1310 375 L 1311 361 " fill="none" id="make-me-a-hanzi-animation-19" stroke-dasharray="264 528" stroke-linecap="round"></path>

      <clipPath id="make-me-a-hanzi-clip-20">
      <path d="M 1175 250 Q 1187 232 1202 215 L 1226 192 Q 1251 172 1268 192 Q 1275 201 1277 230 Q 1279 259 1260 272 Q 1249 282 1207 294 L 1187 300 Q 1184 302 1183 302 L 1166 306 Q 1150 309 1145.5 304.5 Q 1141 300 1150 286 L 1175 250 Z" fill="lightgray"></path>
      </clipPath>
      <path clip-path="url(#make-me-a-hanzi-clip-20)" d="M 1151 300 L 1230 244 L 1249 206 " fill="none" id="make-me-a-hanzi-animation-20" stroke-dasharray="267 534" stroke-linecap="round"></path>

      <clipPath id="make-me-a-hanzi-clip-21">
      <path d="M 1261 94 Q 1220 53 1201.5 38 Q 1183 23 1166 18 L 1148 9 Q 1142 6 1142 0 Q 1140 -2 1142 -11 L 1151 -42 Q 1160 -71 1164.5 -80.5 Q 1169 -90 1178 -97 Q 1188 -102 1192.5 -101 Q 1197 -100 1204 -91 Q 1218 -69 1231 -43 Q 1244 -17 1289.5 52 Q 1335 121 1335 122 L 1366 170 Q 1375 185 1375 194 Q 1378 204 1361 202 L 1316 150 L 1261 94 Z" fill="lightgray"></path>
      </clipPath>
      <path clip-path="url(#make-me-a-hanzi-clip-21)" d="M 1189 -85 L 1192 -20 L 1278 75 L 1366 195 " fill="none" id="make-me-a-hanzi-animation-21" stroke-dasharray="470 940" stroke-linecap="round"></path>

      <clipPath id="make-me-a-hanzi-clip-22">
      <path d="M 1538 376 L 1589 387 Q 1642 400 1670 402 Q 1698 407 1709 401 Q 1719 394 1719 372 L 1715 330 Q 1710 300 1707 284 L 1693 244 Q 1679 213 1671 205 Q 1663 196 1643 202 L 1611 218 L 1598 222 Q 1590 225 1587 222 Q 1584 218 1589 213 L 1603 198 L 1630 160 Q 1640 147 1648 132 Q 1655 116 1657 114 Q 1659 112 1666 111 Q 1673 110 1682 115 Q 1690 120 1711 138 Q 1732 155 1745 196 Q 1757 237 1765 287 Q 1773 337 1777 347 Q 1781 357 1794 382 L 1800 396 Q 1802 403 1803 406 Q 1803 408 1795 414 Q 1768 441 1746 448 Q 1724 454 1719 454 L 1706 449 Q 1693 444 1672 440 L 1617 427 L 1506 408 C 1476 403 1509 370 1538 376 Z" fill="lightgray"></path>
      </clipPath>
      <path clip-path="url(#make-me-a-hanzi-clip-22)" d="M 1514 405 L 1544 396 L 1655 419 L 1721 425 L 1753 401 L 1756 392 L 1736 283 L 1710 199 L 1693 173 L 1677 163 L 1670 165 L 1593 218 " fill="none" id="make-me-a-hanzi-animation-22" stroke-dasharray="738 1476" stroke-linecap="round"></path>

      <clipPath id="make-me-a-hanzi-clip-23">
      <path d="M 1506 408 L 1477 424 Q 1472 429 1462 429 Q 1451 429 1448 426 Q 1446 423 1448 415 L 1454 394 Q 1462 373 1454 170 L 1453 88 Q 1451 26 1476 -13 Q 1502 -59 1579 -73 Q 1624 -81 1658 -86 Q 1745 -97 1838 -82 Q 1884 -74 1910 -64 Q 1937 -56 1959 -41 Q 1981 -25 1978 -8 Q 1977 -2 1968 16 Q 1954 36 1946 51 Q 1938 65 1933 93 L 1923 146 Q 1920 156 1914 156 Q 1908 156 1906 148 L 1896 104 Q 1889 70 1883 55 Q 1877 39 1865 25 Q 1821 -19 1711 -21 Q 1666 -22 1618 -14 Q 1570 -6 1545 10 Q 1517 25 1512 39 Q 1506 52 1505 70 Q 1504 88 1506 157 Q 1508 226 1511 252 L 1518 306 Q 1521 334 1525 343 L 1538 376 C 1543 388 1532 394 1506 408 Z" fill="lightgray"></path>
      </clipPath>
      <path clip-path="url(#make-me-a-hanzi-clip-23)" d="M 1456 421 L 1487 384 L 1494 367 L 1479 182 L 1482 48 L 1498 7 L 1537 -25 L 1592 -43 L 1697 -56 L 1781 -52 L 1868 -30 L 1914 -3 L 1915 147 " fill="none" id="make-me-a-hanzi-animation-23" stroke-dasharray="1150 2300" stroke-linecap="round"></path>

</g>
</svg>
